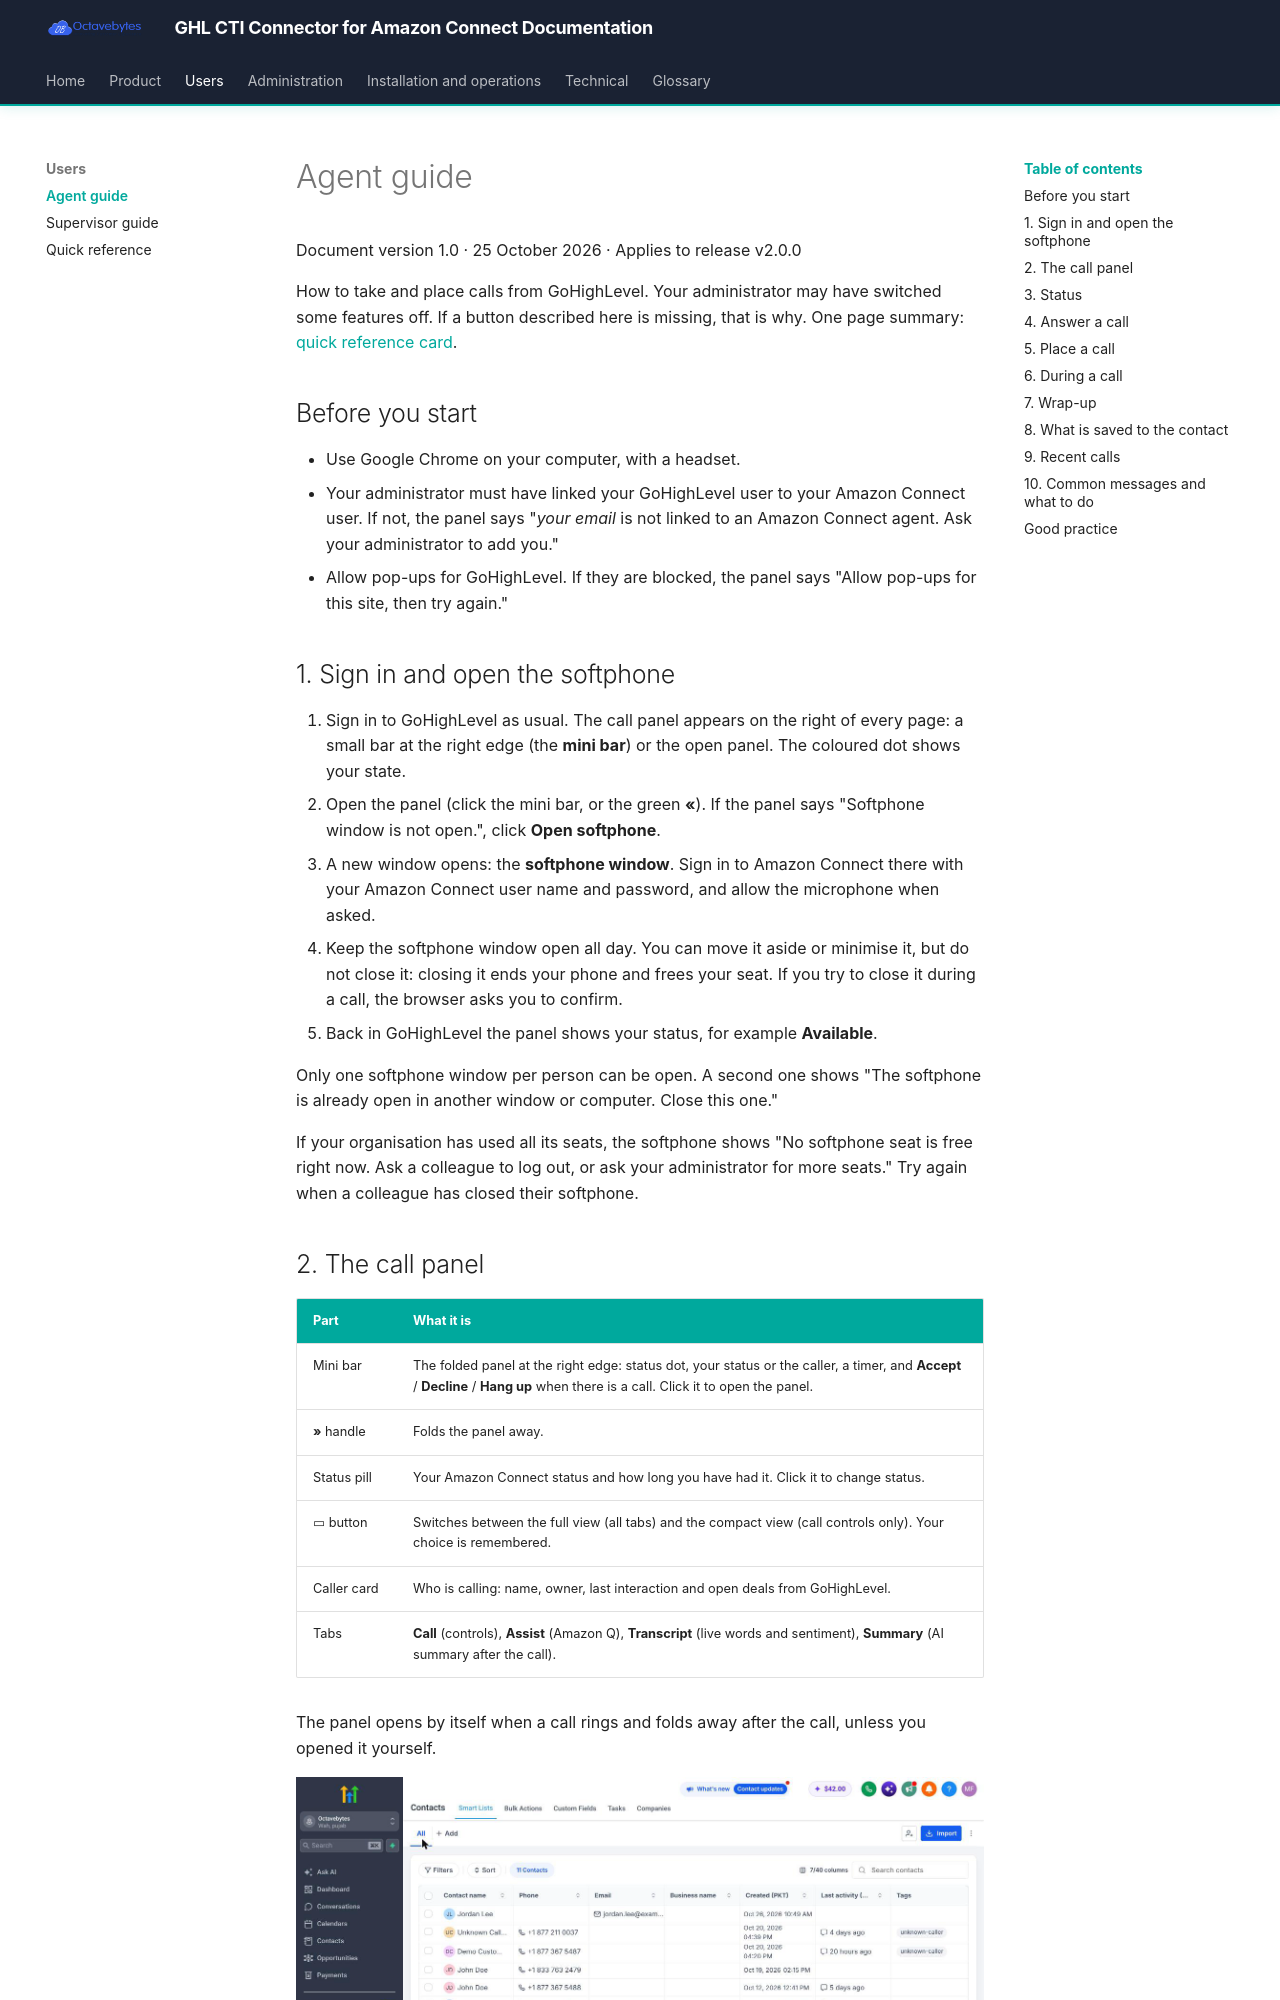

repository: octavebytes/GHL · page: user/agent-guide/index.html · generator: mkdocs

# Agent guide

Document version 1.0 · 25 October 2026 · Applies to release v2.0.0

How to take and place calls from GoHighLevel. Your administrator may have switched some features off. If a button described here is missing, that is why. One page summary: [quick reference card](quick-reference.md).

## Before you start

- Use Google Chrome on your computer, with a headset.
- Your administrator must have linked your GoHighLevel user to your Amazon Connect user. If not, the panel says "*your email* is not linked to an Amazon Connect agent. Ask your administrator to add you."
- Allow pop-ups for GoHighLevel. If they are blocked, the panel says "Allow pop-ups for this site, then try again."

## 1. Sign in and open the softphone

1. Sign in to GoHighLevel as usual. The call panel appears on the right of every page: a small bar at the right edge (the **mini bar**) or the open panel. The coloured dot shows your state.
2. Open the panel (click the mini bar, or the green **«**). If the panel says "Softphone window is not open.", click **Open softphone**.
3. A new window opens: the **softphone window**. Sign in to Amazon Connect there with your Amazon Connect user name and password, and allow the microphone when asked.
4. Keep the softphone window open all day. You can move it aside or minimise it, but do not close it: closing it ends your phone and frees your seat. If you try to close it during a call, the browser asks you to confirm.
5. Back in GoHighLevel the panel shows your status, for example **Available**.

Only one softphone window per person can be open. A second one shows "The softphone is already open in another window or computer. Close this one."

If your organisation has used all its seats, the softphone shows "No softphone seat is free right now. Ask a colleague to log out, or ask your administrator for more seats." Try again when a colleague has closed their softphone.
